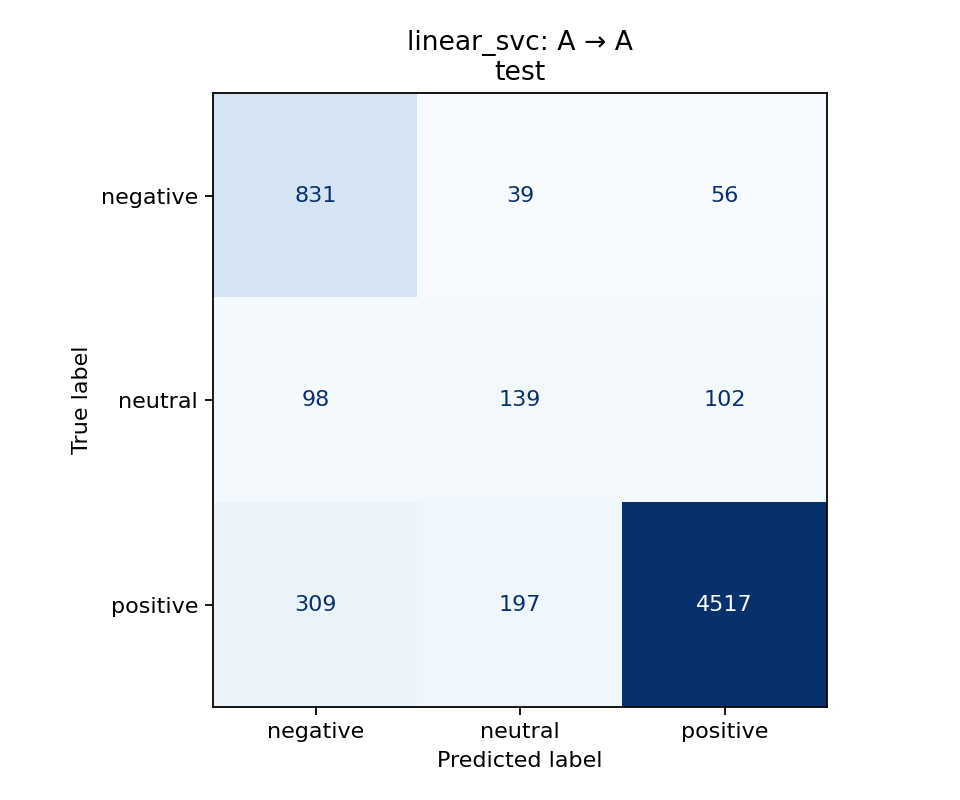

Source data for this figure (header and first rows):
true_label, negative, neutral, positive
negative, 831, 39, 56
neutral, 98, 139, 102
positive, 309, 197, 4517
